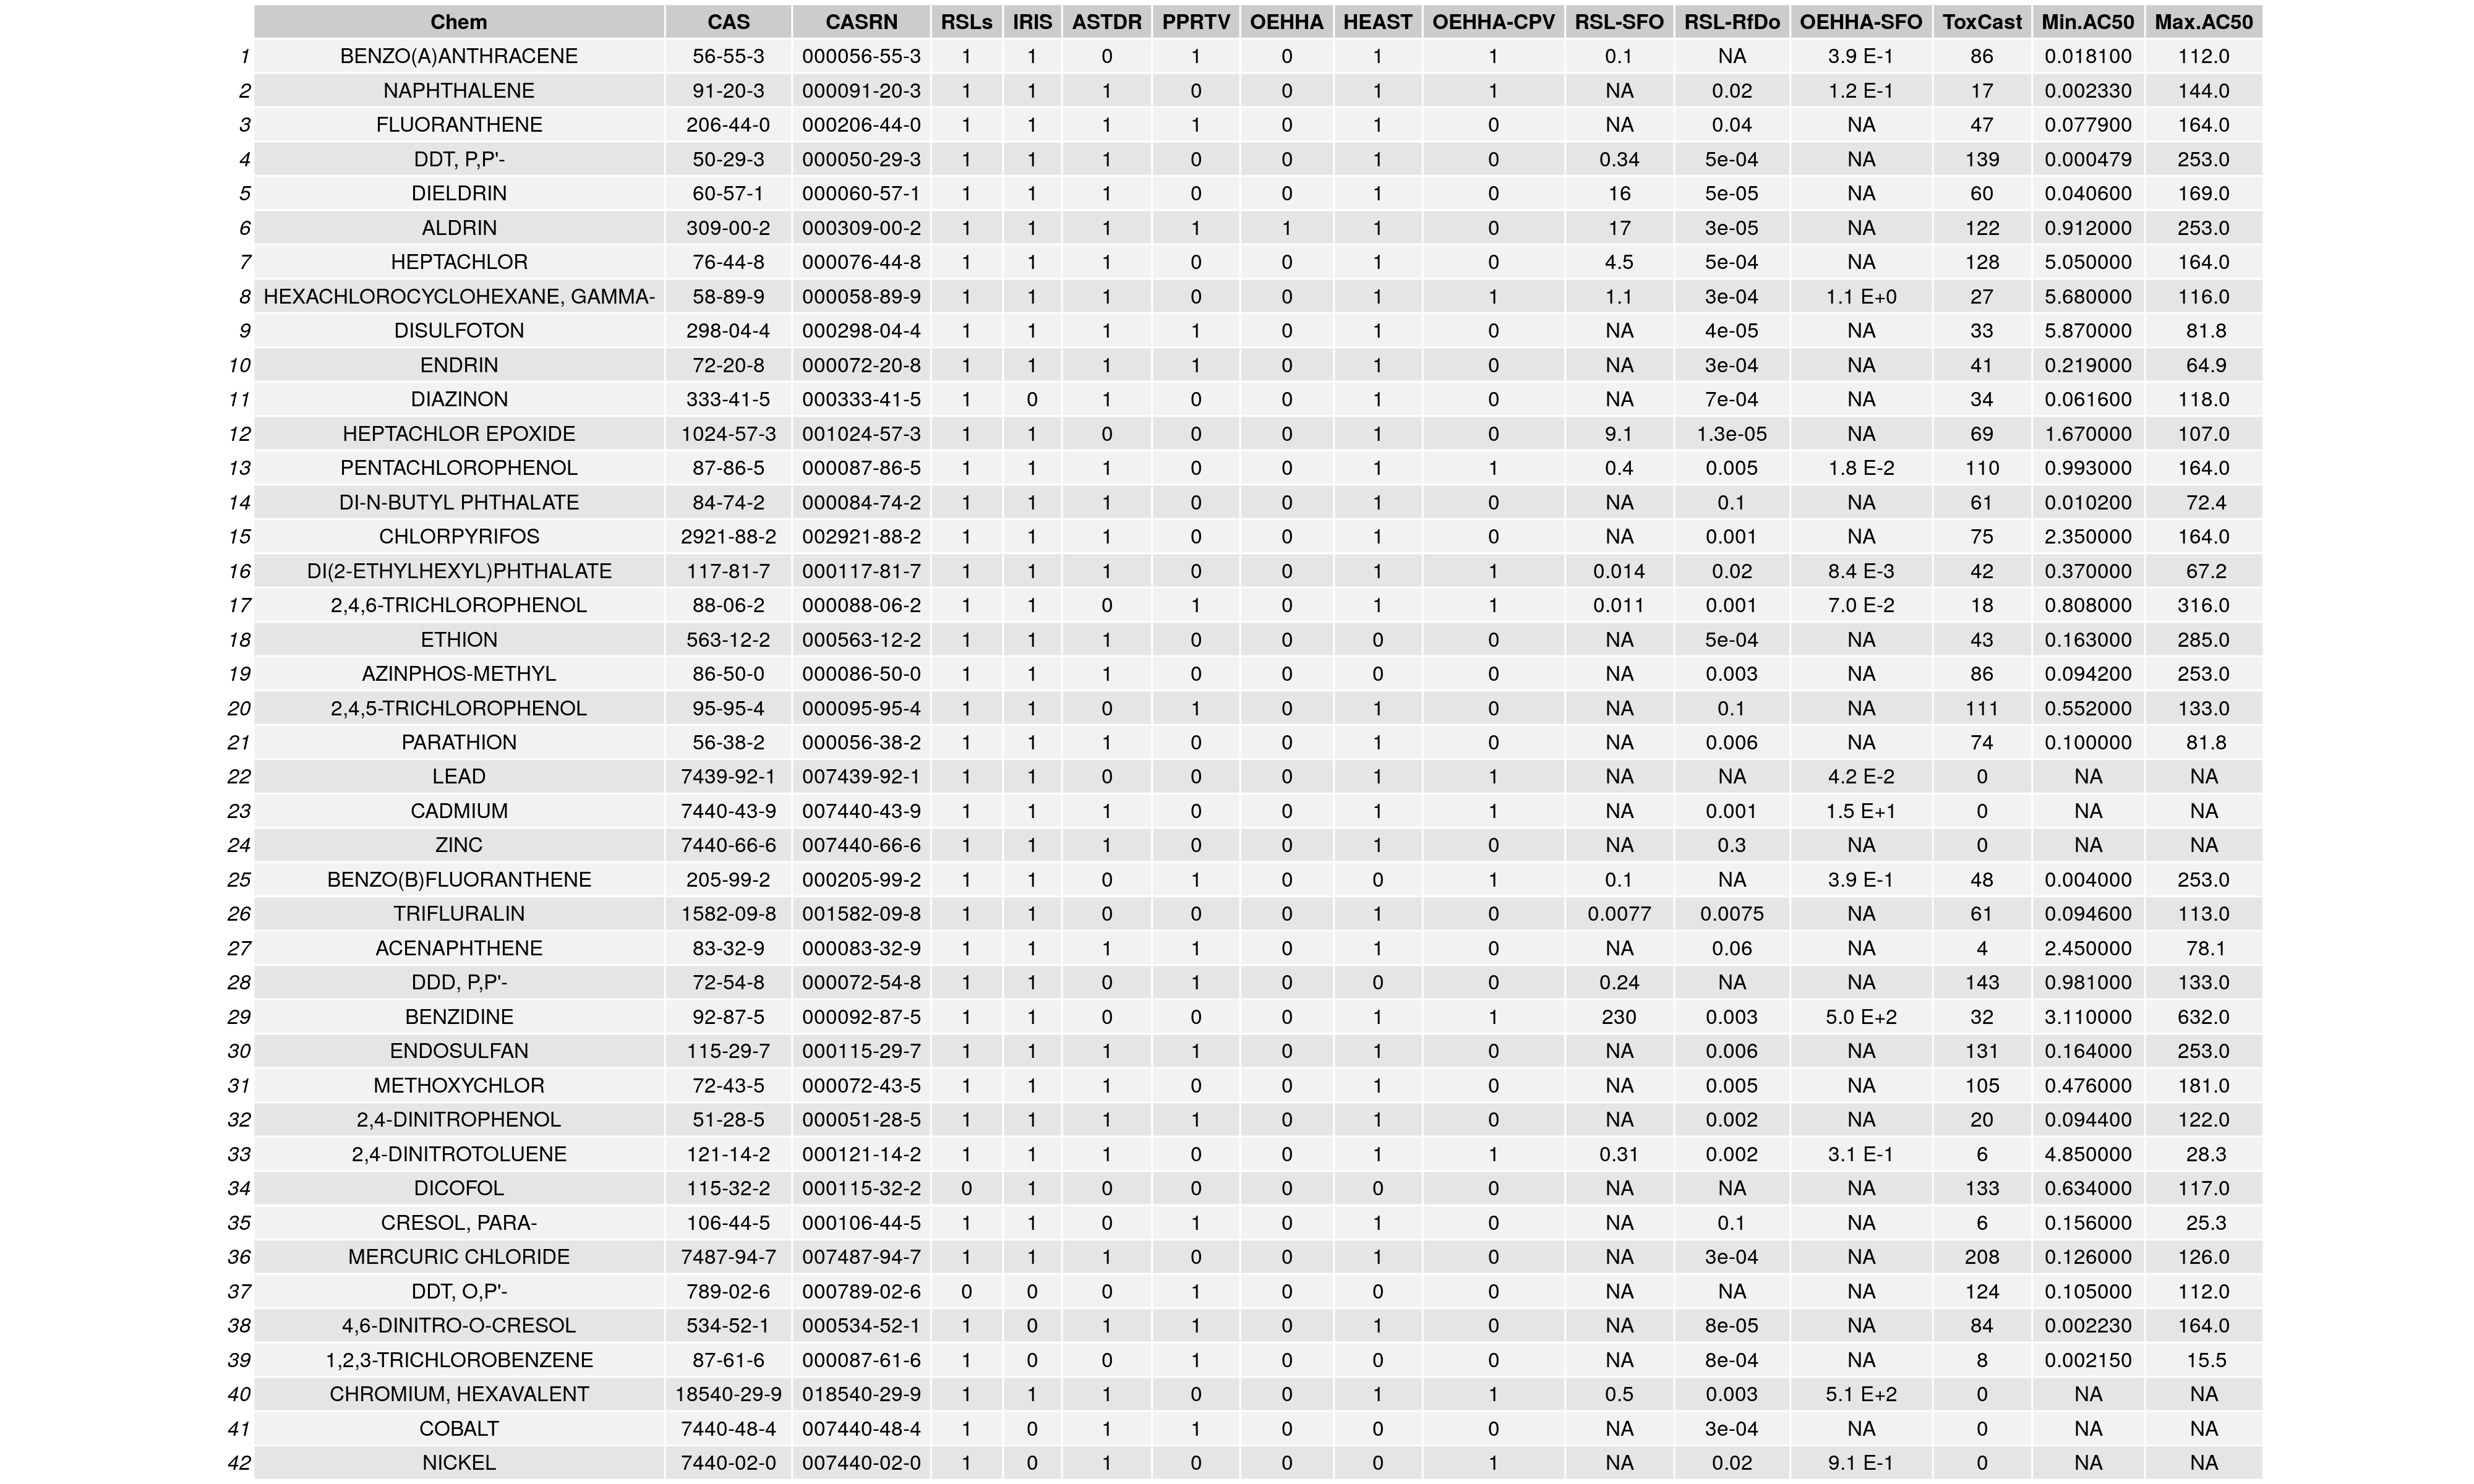

Here is the R script that generated this plot:
if(!require(readxl)) {
  install.packages("readxl"); require(readxl)}
if(!require(gdata)) {
  install.packages("gdata"); require(gdata)}
if(!require(gridExtra)) {
  install.packages("gridExtra"); require(gridExtra)}
if(!require(httk)) {
  install.packages("httk"); require(httk)}


Chem<-c(
  "BENZO(A)ANTHRACENE",
  "NAPHTHALENE",
  "FLUORANTHENE",
  "DDT, P,P'-",
  "DIELDRIN",
  "ALDRIN",
  "HEPTACHLOR",
  "HEXACHLOROCYCLOHEXANE, GAMMA-",
  "DISULFOTON",
  "ENDRIN",
  "DIAZINON",
  "HEPTACHLOR EPOXIDE",
  "PENTACHLOROPHENOL",
  "DI-N-BUTYL PHTHALATE",
  "CHLORPYRIFOS",
  "DI(2-ETHYLHEXYL)PHTHALATE",
  "2,4,6-TRICHLOROPHENOL",
  "ETHION",
  "AZINPHOS-METHYL",
  "2,4,5-TRICHLOROPHENOL",
  "PARATHION",
  "LEAD",
  "CADMIUM",
  "ZINC",
  "BENZO(B)FLUORANTHENE",
  "TRIFLURALIN",
  "ACENAPHTHENE",
  "DDD, P,P'-",
  "BENZIDINE",
  "ENDOSULFAN",
  "METHOXYCHLOR",
  "2,4-DINITROPHENOL",
  "2,4-DINITROTOLUENE",
  "DICOFOL",
  "CRESOL, PARA-",
  "MERCURIC CHLORIDE",
  "DDT, O,P'-",
  "4,6-DINITRO-O-CRESOL",
  "1,2,3-TRICHLOROBENZENE",
  "CHROMIUM, HEXAVALENT",
  "COBALT",
  "NICKEL"
  
)

CAS<-c(
  "56-55-3",
  "91-20-3",
  "206-44-0",
  "50-29-3",
  "60-57-1",
  "309-00-2",
  "76-44-8",
  "58-89-9",
  "298-04-4",
  "72-20-8",
  "333-41-5",
  "1024-57-3",
  "87-86-5",
  "84-74-2",
  "2921-88-2",
  "117-81-7",
  "88-06-2",
  "563-12-2",
  "86-50-0",
  "95-95-4",
  "56-38-2",
  "7439-92-1",
  "7440-43-9",
  "7440-66-6",
  "205-99-2",
  "1582-09-8",
  "83-32-9",
  "72-54-8",
  "92-87-5",
  "115-29-7",
  "72-43-5",
  "51-28-5",
  "121-14-2",
  "115-32-2",
  "106-44-5",
  "7487-94-7",
  "789-02-6",
  "534-52-1",
  "87-61-6",
  "18540-29-9",
  "7440-48-4",
  "7440-02-0"
)

CASRN<-c( # to find the toxicity value for HEAST
  "000056-55-3",
  "000091-20-3",
  "000206-44-0",
  "000050-29-3",
  "000060-57-1",
  "000309-00-2",
  "000076-44-8",
  "000058-89-9",
  "000298-04-4",
  "000072-20-8",
  "000333-41-5",
  "001024-57-3",
  "000087-86-5",
  "000084-74-2",
  "002921-88-2",
  "000117-81-7",
  "000088-06-2",
  "000563-12-2",
  "000086-50-0",
  "000095-95-4",
  "000056-38-2",
  "007439-92-1",
  "007440-43-9",
  "007440-66-6",
  "000205-99-2",
  "001582-09-8",
  "000083-32-9",
  "000072-54-8",
  "000092-87-5",
  "000115-29-7",
  "000072-43-5",
  "000051-28-5",
  "000121-14-2",
  "000115-32-2",
  "000106-44-5",
  "007487-94-7",
  "000789-02-6",
  "000534-52-1",
  "000087-61-6",
  "018540-29-9",
  "007440-48-4",
  "007440-02-0"
)


Chem.df <- data.frame(Chem, CAS, CASRN)
no.Chem<-nrow(Chem.df)


# Check the RSLs data
url <- "http://semspub.epa.gov/src/document/03/2245074.xls"
rsl.tb <- read.xls(url)
Chem.df[,"RSLs"]<-""

for (i in 1:no.Chem)
{
  if (is.element(Chem.df$CAS[i], rsl.tb[,15]) == TRUE) { # rsl.tb[,15] is CAS location
    Chem.df[i,"RSLs"]<-1
  } else {
    Chem.df[i,"RSLs"]<-0
  }
}

# Check IRIS data
tmp<-readLines(paste("https://cfpub.epa.gov/ncea/iris/search/basic/index.cfm"))
Chem.df[,"IRIS"]<-""

for (i in 1:no.Chem)
{
  test<-grepl(Chem.df$CAS[i], tmp)
  test1<-test[!duplicated(test)]
  if (is.element(TRUE, test1)== TRUE) {
    Chem.df[i,"IRIS"]<-1
  } else {
    Chem.df[i,"IRIS"]<-0
  }
}

# Check ASTDR data 
tmp<-readLines(paste("https://www.atsdr.cdc.gov/mrls/mrllist.asp"))
Chem.df[,"ASTDR"]<-""

for (i in 1:no.Chem)
{
  test<-grepl(Chem.df$CAS[i], tmp)
  test1<-test[!duplicated(test)]
  if (is.element(TRUE, test1)== TRUE) {
    Chem.df[i,"ASTDR"]<-1
  } else {
    Chem.df[i,"ASTDR"]<-0
  }
}

# Check PPRTV data
tmp<-readLines(paste("https://hhpprtv.ornl.gov/quickview/pprtv_papers.php"))
Chem.df[,"PPRTV"]<-""

for (i in 1:no.Chem)
{
  test<-grepl(Chem.df$CAS[i], tmp)
  test1<-test[!duplicated(test)]
  if (is.element(TRUE, test1)== TRUE) {
    Chem.df[i,"PPRTV"]<-1
  } else {
    Chem.df[i,"PPRTV"]<-0
  }
}

# Check OEHHA-Chemical data
tmp<-readLines(paste("https://oehha.ca.gov/chemicals"))
Chem.df[,"OEHHA"]<-""

for (i in 1:no.Chem)
{
  test<-grepl(Chem.df$CAS[i], tmp)
  test1<-test[!duplicated(test)]
  if (is.element(TRUE, test1)== TRUE) {
    Chem.df[i,"OEHHA"]<-1
  } else {
    Chem.df[i,"OEHHA"]<-0
  }
}

# Check HEAST data
tmp<-readLines(paste("https://epa-heast.ornl.gov/heast_appa.html"))
Chem.df[,"HEAST"]<-""

for (i in 1:no.Chem)
{
  test<-grepl(Chem.df$CASRN[i], tmp)
  test1<-test[!duplicated(test)]
  if (is.element(TRUE, test1)== TRUE) {
    Chem.df[i,"HEAST"]<-1
  } else {
    Chem.df[i,"HEAST"]<-0
  }
}

# 
#https://oehha.ca.gov/media/CPFs042909.pdf

Chem.df[,"OEHHA-CPV"]<-""
source("OEHHA_CPV.R")

for (i in 1:no.Chem)
{
  if (is.element(Chem.df$CAS[i], OEHHACPV) == TRUE) { # tmp.df[,3] is CAS location
    Chem.df[i,"OEHHA-CPV"]<-1
  } else {
    Chem.df[i,"OEHHA-CPV"]<-0
  }
}


#
Chem.df[,"RSL-SFO"]<-""
Chem.df[,"RSL-IUR"]<-""
Chem.df[,"RSL-RfDo"]<-""
Chem.df[,"RSL-RfCi"]<-""
Chem.df$CAS <- factor(Chem.df$CAS, levels=levels(rsl.tb$X.13)) # Adjust level

for (i in 1:no.Chem)
{
  tmp<-subset(rsl.tb, rsl.tb[,15]==Chem.df$CAS[i])
  Chem.df[i,"RSL-SFO"]<-as.numeric(as.character(tmp[1,1])) # change factor to numeric # Same chemical have different results
  Chem.df[i,"RSL-IUR"]<-as.numeric(as.character(tmp[1,3]))
  Chem.df[i,"RSL-RfDo"]<-as.numeric(as.character(tmp[1,5]))
  Chem.df[i,"RSL-RfCi"]<-as.numeric(as.character(tmp[1,7]))
}

Chem.df$CAS<-CAS # Revise CAS
#names(cpv.tb)

#
cpv.tb<-read.xls("CPFs042909.xls")

Chem.df[,"OEHHA-SFO"]<-""
Chem.df[,"OEHHA-IUR"]<-""

Chem.df$CAS <- factor(Chem.df$CAS, levels=levels(cpv.tb$CAS)) # Adjust level

for (i in 1:no.Chem)
{
  tmp<-subset(cpv.tb, cpv.tb[,3]==Chem.df$CAS[i])
  Chem.df[i,"OEHHA-SFO"]<-as.character(tmp[1,6]) # change factor to numeric # Same chemical have different results
  Chem.df[i,"OEHHA-IUR"]<-as.character(tmp[1,5])
}

Chem.df$CAS<-CAS # Revise CAS


# HTTK
# Generate Toxicity Table w/ AC50
tc.dt.sub <- tc.dt[`Activity Call`=="Active", 
                   .(`Chemical Name`, CASRN, `Assay Endpoint`, `Activity Call`, `AC 50`)]

Chem.tc.dt <- tc.dt.sub[tc.dt.sub$CASRN %in% Chem.df[1,2],]

for(i in 1:no.Chem){
  Chem.tc.dt <- rbind(Chem.tc.dt, tc.dt.sub[tc.dt.sub$CASRN %in% Chem.df[i,2],])
}

# Create Variables
M<-as.matrix(Chem.tc.dt[,2])
Chem.df[,"ToxCast"]<-""
Chem.df[,"Min.AC50"]<-""
Chem.df[,"Max.AC50"]<-""

for(i in 1:no.Chem){
  tmp<-subset(Chem.tc.dt, CASRN==Chem.df$CAS[i])
  Chem.df[i,"ToxCast"]<-length(which(M==Chem.df$CAS[i]))
  Chem.df[i,"Min.AC50"]<-min(tmp$`AC 50`)
  Chem.df[i,"Max.AC50"]<-max(tmp$`AC 50`)
}

# Remove Inf
tmp<-cbind(as.numeric(Chem.df[,18]),as.numeric(Chem.df[,19]))
tmp[!is.finite(tmp)] <- NA
Chem.df[, 18:19] <- tmp

#
Chem.df$`RSL-IUR`<- NULL
Chem.df$`RSL-RfCi`<- NULL
Chem.df$`OEHHA-IUR`<- NULL

# Create report
#pdf("ToxVal.pdf", height=14, width=22)
png(file="ToxVal.png",width=4000,height=2400,res=200)
grid.table(Chem.df)
dev.off()
